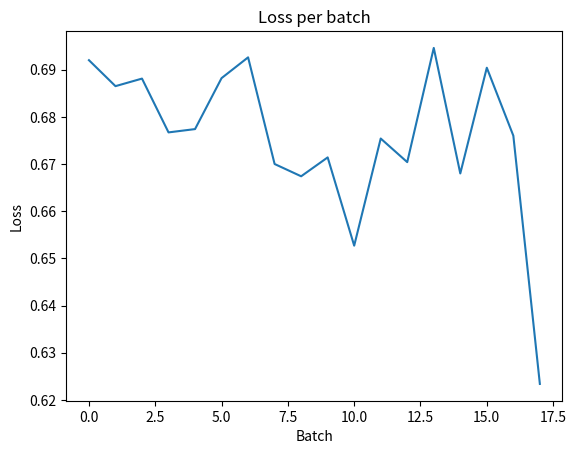

This figure's Python source:
from matplotlib import pyplot as plt

losses = [0.6920, 0.6865, 0.6881, 0.6767, 0.6774, 0.6882, 0.6926, 0.6700, 0.6674, 0.6714, 0.6527, 0.6754, 0.6704, 0.6946, 0.6680, 0.6904, 0.6760, 0.6234]
x = [i for i in range(len(losses))]
plt.plot(x, losses)
plt.title('Loss per batch')
plt.xlabel('Batch')
plt.ylabel('Loss')
plt.show()